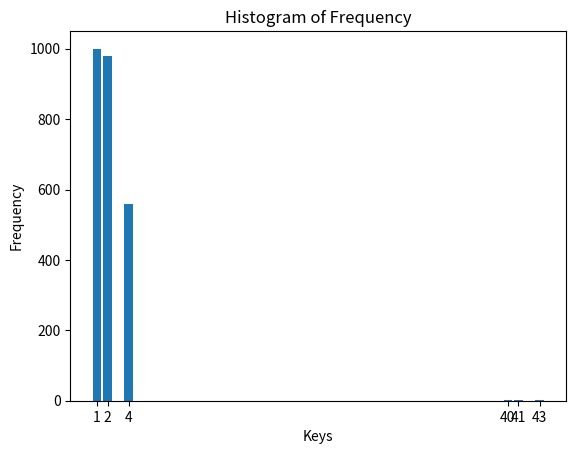

Reproduce this figure in Python.

import matplotlib.pyplot as plt

# Your frequency dictionary
freq = {1: 1000, 2: 980, 4: 560, 40: 3, 41: 1, 43: 1}

# Prepare the data
x = list(freq.keys())  # X values (keys)
y = list(freq.values())  # Y values (values)

# Create the bar chart
plt.bar(x, y)

# Labeling the axes
plt.xlabel('Keys')
plt.ylabel('Frequency')
plt.title('Histogram of Frequency')

# Show the plot
plt.xticks(x)  # Show all x values
plt.show()
